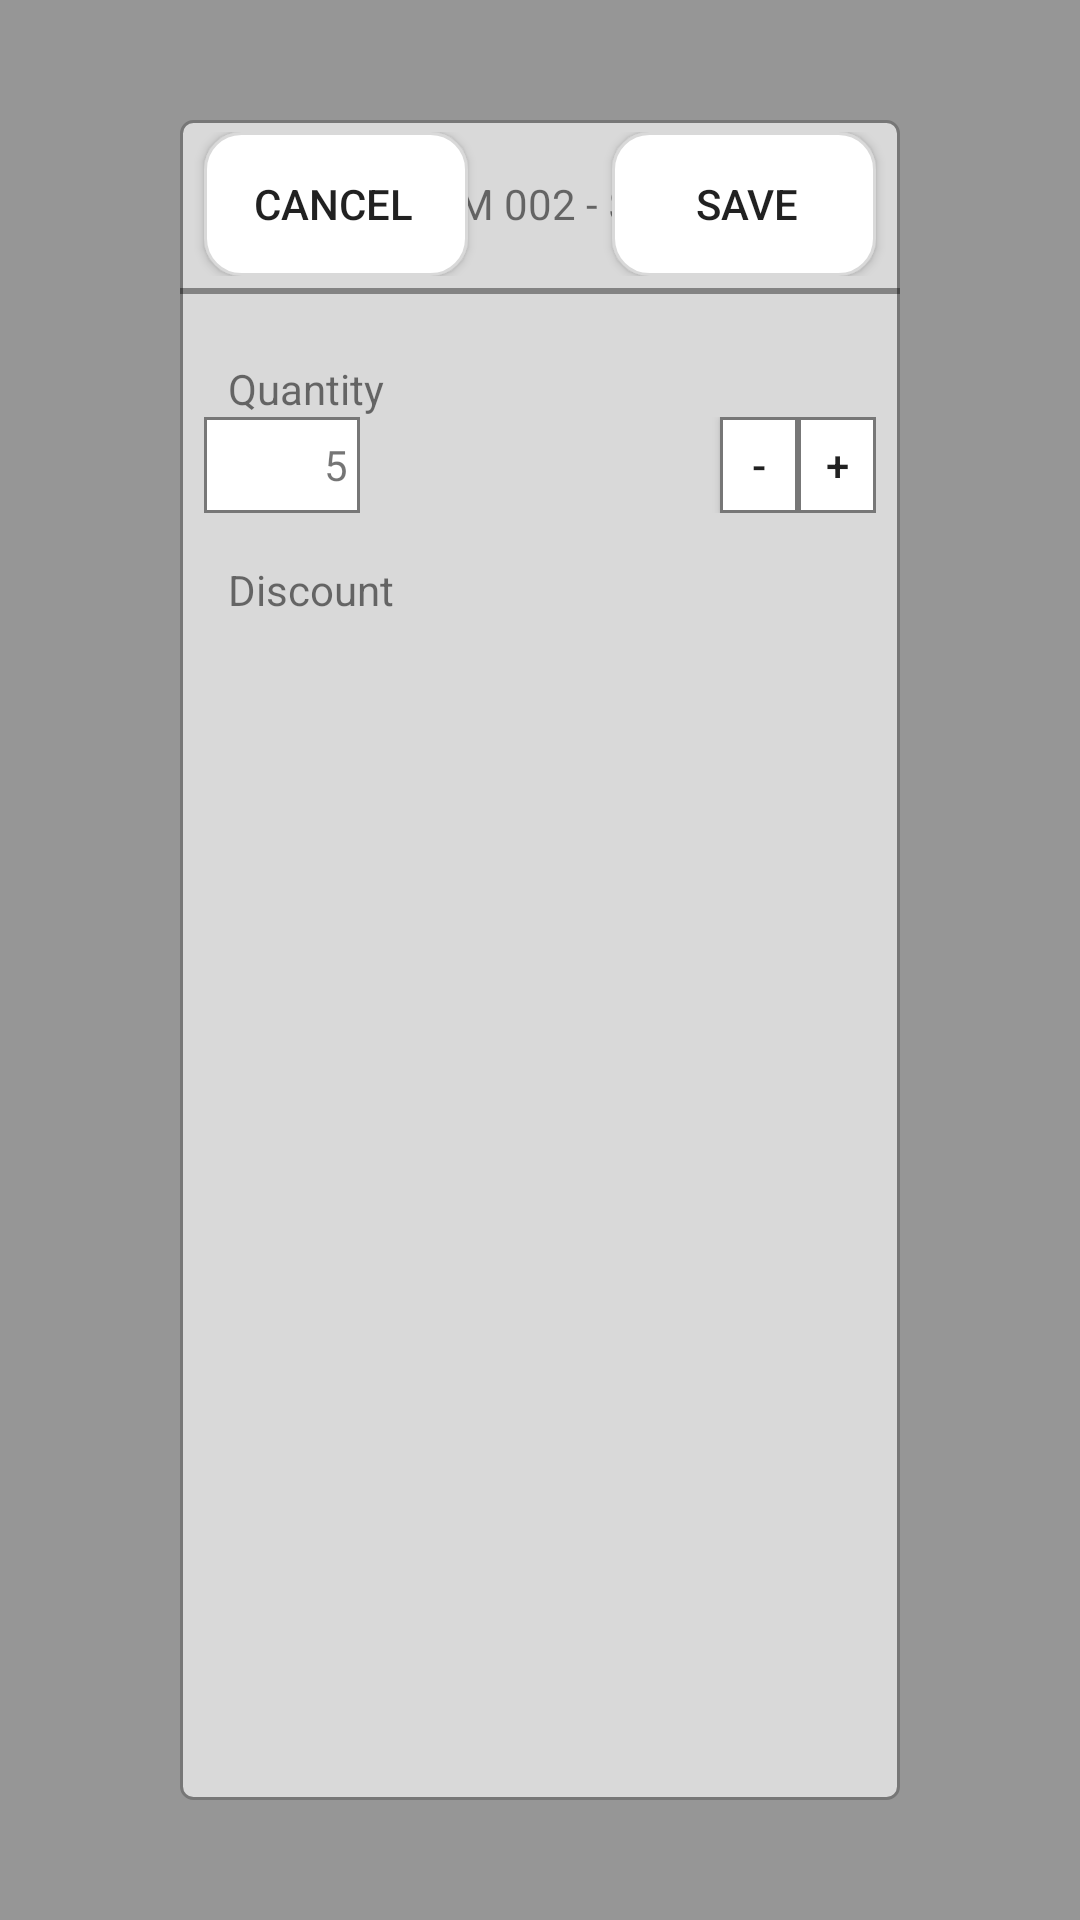

Here is an Android app screen rendered from its layout file. Give the layout XML and the strings, colors and styles it references.
<!-- AndroidManifest.xml: application theme AppTheme -->
<!-- res/layout/cart_item_editor_popup.xml -->
<?xml version="1.0" encoding="utf-8"?>
<FrameLayout xmlns:android="http://schemas.android.com/apk/res/android"
    android:layout_width="match_parent"
    android:layout_height="match_parent"
    android:background="@color/light_dark">

    <RelativeLayout
        android:layout_width="match_parent"
        android:layout_height="match_parent"
        android:layout_marginTop="40dp"
        android:layout_marginBottom="40dp"
        android:layout_marginLeft="60dp"
        android:layout_marginRight="60dp"
        android:background="@drawable/bg_popup">
        <RelativeLayout
            android:id="@+id/header_info"
            android:layout_width="wrap_content"
            android:layout_height="wrap_content"
            android:padding="4dp">

            <Button
                android:id="@+id/action_cancel"
                android:layout_width="wrap_content"
                android:layout_height="wrap_content"
                android:layout_marginLeft="4dp"
                android:background="@drawable/rounded_corner_rect_bg"
                android:drawableLeft="@drawable/ic_keyboard_arrow_left_black_24dp"
                android:paddingLeft="4dp"
                android:paddingRight="6dp"
                android:text="@string/cancel" />

            <TextView
                android:id="@+id/item_title"
                android:layout_width="wrap_content"
                android:layout_height="wrap_content"
                android:layout_centerInParent="true"
                android:gravity="center"
                android:text="ITEM 002 - $70" />

            <Button
                android:id="@+id/action_save"
                android:layout_width="wrap_content"
                android:layout_height="wrap_content"
                android:layout_alignParentRight="true"
                android:layout_marginRight="4dp"
                android:drawableRight="@drawable/ic_keyboard_arrow_right_black_24dp"
                android:background="@drawable/rounded_corner_rect_bg"
                android:paddingLeft="6dp"
                android:paddingRight="4dp"
                android:text="@string/save" />

        </RelativeLayout>

        <View
            android:layout_width="match_parent"
            android:layout_height="2dp"
            android:layout_below="@id/header_info"
            android:background="@color/light_dark" />

        <RelativeLayout
            android:id="@+id/quantity_box"
            android:layout_width="match_parent"
            android:layout_height="wrap_content"
            android:layout_below="@id/header_info"
            android:layout_marginTop="8dp"
            android:padding="8dp">


            <TextView
                android:id="@+id/label_quantity"
                android:layout_width="wrap_content"
                android:layout_height="wrap_content"
                android:layout_marginLeft="8dp"
                android:layout_marginTop="8dp"
                android:text="@string/quantity" />

            <LinearLayout
                android:layout_below="@id/label_quantity"
                android:layout_width="match_parent"
                android:layout_height="32dp">

                <TextView
                    android:id="@+id/value_quantity"
                    android:layout_width="0dp"
                    android:layout_weight="2"
                    android:layout_marginRight="120dp"
                    android:gravity="center_vertical|right"
                    android:paddingRight="4dp"
                    android:text="5"
                    android:background="@drawable/bg_box_border"
                    android:layout_height="match_parent"
                    android:layout_below="@id/label_quantity" />

                <Button
                    android:id="@+id/action_decrement"
                    android:layout_width="0dp"
                    android:layout_weight="1"
                    android:layout_height="match_parent"
                    android:padding="4dp"
                    android:background="@drawable/bg_box_border"
                    android:text="-"/>
                <Button
                    android:id="@+id/action_increment"
                    android:layout_width="0dp"
                    android:layout_height="match_parent"
                    android:layout_weight="1"
                    android:padding="4dp"
                    android:background="@drawable/bg_box_border"
                    android:text="+"/>


            </LinearLayout>

        </RelativeLayout>


        <RelativeLayout
            android:id="@+id/discount_box"
            android:layout_width="match_parent"
            android:layout_height="wrap_content"
            android:layout_below="@id/quantity_box"
            android:padding="8dp">

            <TextView
                android:id="@+id/label_discount"
                android:layout_width="wrap_content"
                android:layout_height="wrap_content"
                android:layout_marginLeft="8dp"
                android:text="@string/discount" />

            <android.support.v7.widget.RecyclerView
                android:id="@+id/grid_view"
                android:layout_marginTop="8dp"
                android:layout_below="@id/label_discount"
                android:layout_width="match_parent"
                android:layout_height="match_parent"
                android:scrollbars="none"
                android:overScrollMode="never"/>

        </RelativeLayout>

    </RelativeLayout>

</FrameLayout>
<!-- resources referenced by this layout -->
<resources>
  <color name="light_dark">#66000000</color>
  <!-- drawable bg_box_border (drawable) -->
  <?xml version="1.0" encoding="utf-8"?>
  <shape xmlns:android="http://schemas.android.com/apk/res/android">
      <solid android:color="@android:color/white" />
      <stroke android:width="1dp"
          android:color="#777"
          />
  </shape>
  <!-- drawable bg_popup (drawable) -->
  <?xml version="1.0" encoding="utf-8"?>
  <shape xmlns:android="http://schemas.android.com/apk/res/android">
      <solid android:color="#d9d9d9" />
      <stroke android:color="#777" android:width="1dp"/>
      <corners android:radius="4dp" />
  </shape>
  <!-- drawable rounded_corner_rect_bg (drawable) -->
  <?xml version="1.0" encoding="utf-8"?>
  <shape xmlns:android="http://schemas.android.com/apk/res/android">
      <solid android:color="@android:color/white" />
      <stroke android:color="#d9d9d9" android:width="1dp"/>
      <corners android:radius="12dp" />
  </shape>
  <string name="cancel">Cancel</string>
  <string name="discount">Discount</string>
  <string name="quantity">Quantity</string>
  <string name="save">Save</string>
  <style name="AppTheme" parent="Theme.AppCompat.Light.NoActionBar">
          
          <item name="colorPrimary">@color/colorPrimary</item>
          <item name="colorPrimaryDark">@color/colorPrimaryDark</item>
          <item name="colorAccent">@color/colorAccent</item>
      </style>
  <color name="colorPrimary">#3F51B5</color>
  <color name="colorPrimaryDark">#303F9F</color>
  <color name="colorAccent">#FF4081</color>
</resources>
